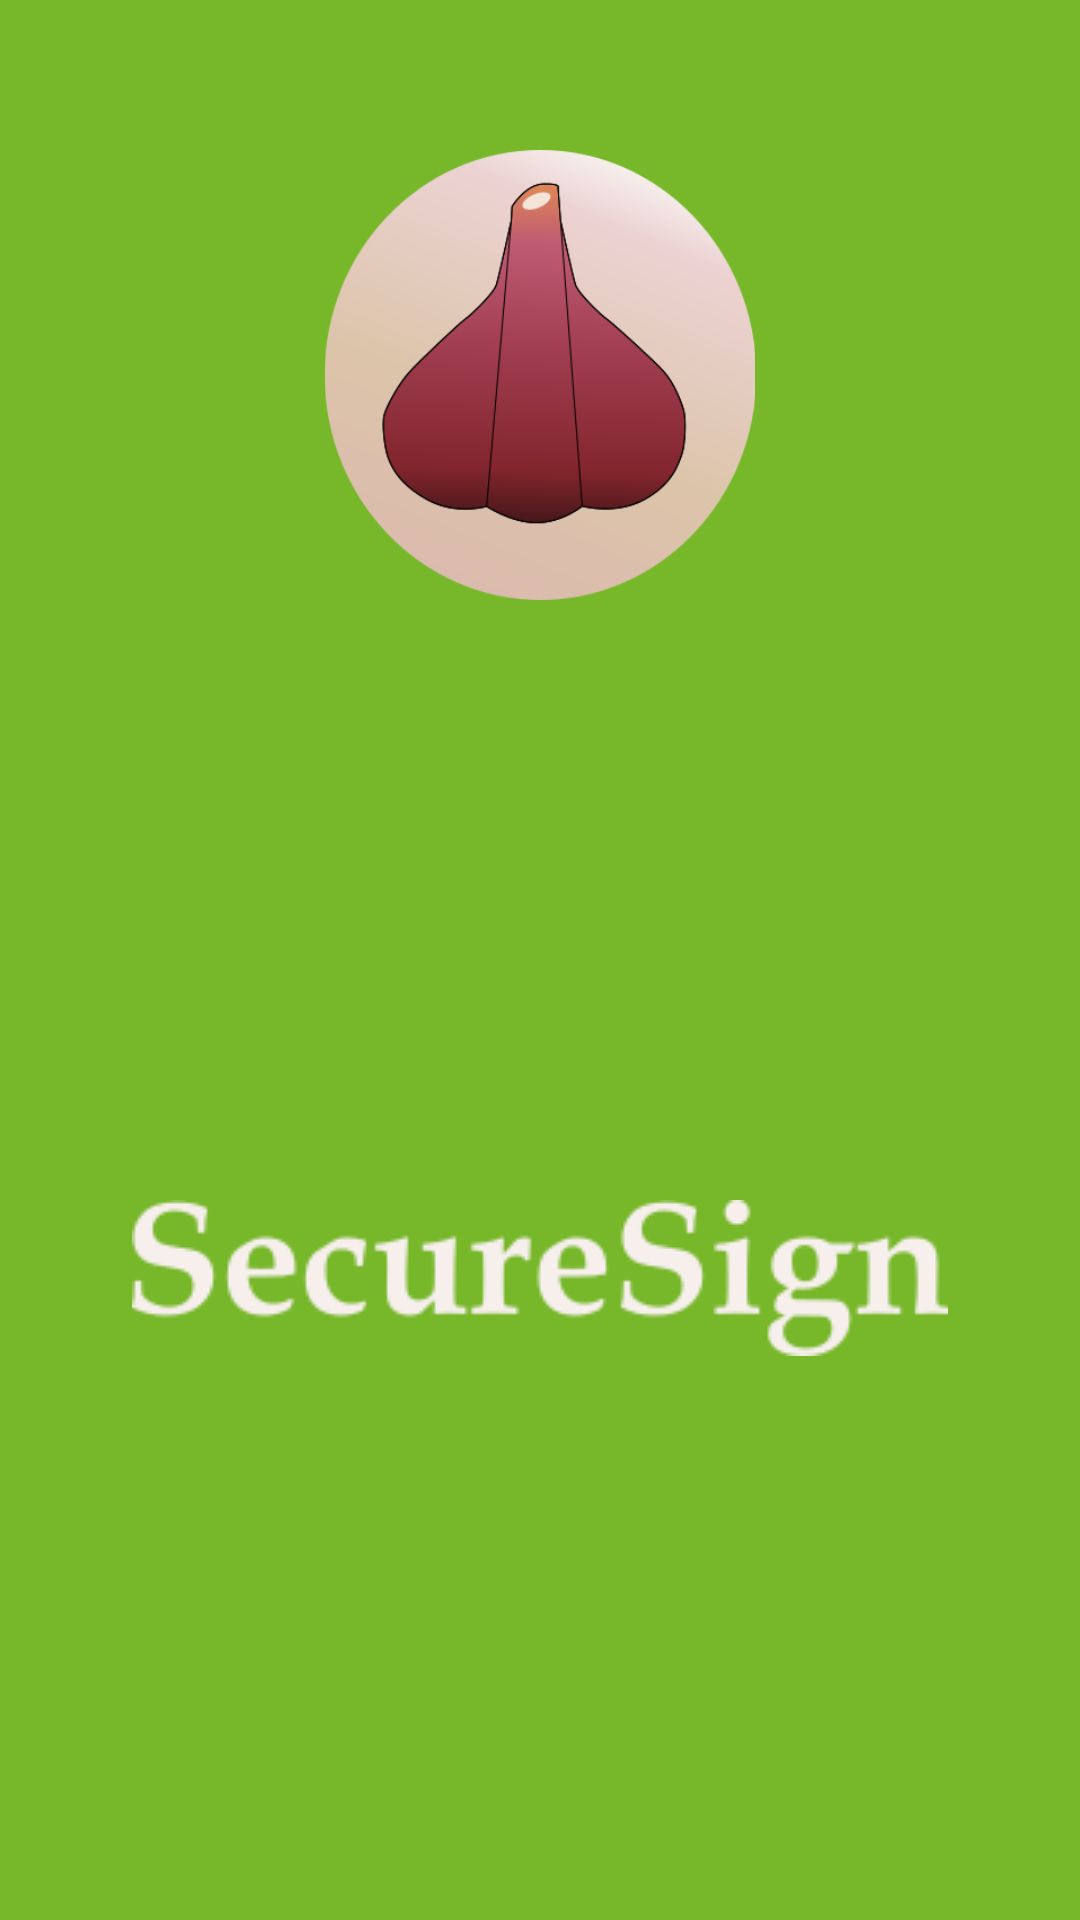

Here is an Android app screen rendered from its layout file. Give the layout XML and the strings, colors and styles it references.
<!-- AndroidManifest.xml: application theme AppTheme -->
<!-- res/layout/activity_splash_screen.xml -->
<?xml version="1.0" encoding="utf-8"?>
<androidx.constraintlayout.widget.ConstraintLayout xmlns:android="http://schemas.android.com/apk/res/android"
    xmlns:app="http://schemas.android.com/apk/res-auto"
    xmlns:tools="http://schemas.android.com/tools"
    android:layout_width="match_parent"
    android:layout_height="match_parent"
    android:background="@color/greenapp"
    tools:context=".ActivitySplashScreen">

    <LinearLayout
        android:layout_width="match_parent"
        android:layout_height="match_parent"
        android:orientation="vertical"
        app:layout_constraintStart_toStartOf="parent"
        app:layout_constraintTop_toTopOf="parent">

        <Space
            android:layout_width="match_parent"
            android:layout_height="@dimen/spaceload1height" />

        <ImageView
            android:id="@+id/lggarlic"
            android:layout_width="@dimen/logogarlicloadwidth"
            android:layout_height="@dimen/logogarlicloadheight"
            app:srcCompat="@drawable/lg_garlic" />

        <Space
            android:layout_width="match_parent"
            android:layout_height="@dimen/spaceload2height" />

        <ImageView
            android:id="@+id/lgname"
            android:layout_width="@dimen/logonamewidth"
            android:layout_height="@dimen/logonameheight"
            app:srcCompat="@drawable/lg_name" />
    </LinearLayout>

</androidx.constraintlayout.widget.ConstraintLayout>
<!-- resources referenced by this layout -->
<resources>
  <color name="greenapp">#77B72A</color>
  <dimen name="logogarlicloadheight">100dp</dimen>
  <dimen name="logogarlicloadwidth">@dimen/match_parent</dimen>
  <dimen name="logonameheight">@dimen/wrap_content</dimen>
  <dimen name="logonamewidth">@dimen/match_parent</dimen>
  <dimen name="spaceload1height">37dp</dimen>
  <dimen name="spaceload2height">150dp</dimen>
  <!-- drawable lg_garlic: png bitmap (drawable, 40989 bytes) -->
  <!-- drawable lg_name: png bitmap (drawable, 8191 bytes) -->
  <style name="AppTheme" parent="Theme.AppCompat.Light.DarkActionBar">
          
          <item name="colorPrimary">@color/greenapp</item>
          <item name="colorPrimaryDark">@color/greenapp</item>
          <item name="colorAccent">@color/colorAccent</item>
      </style>
  <item name="match_parent" format="integer" type="dimen">-1</item>
  <item name="wrap_content" format="integer" type="dimen">-2</item>
  <color name="colorAccent">#03DAC5</color>
</resources>
